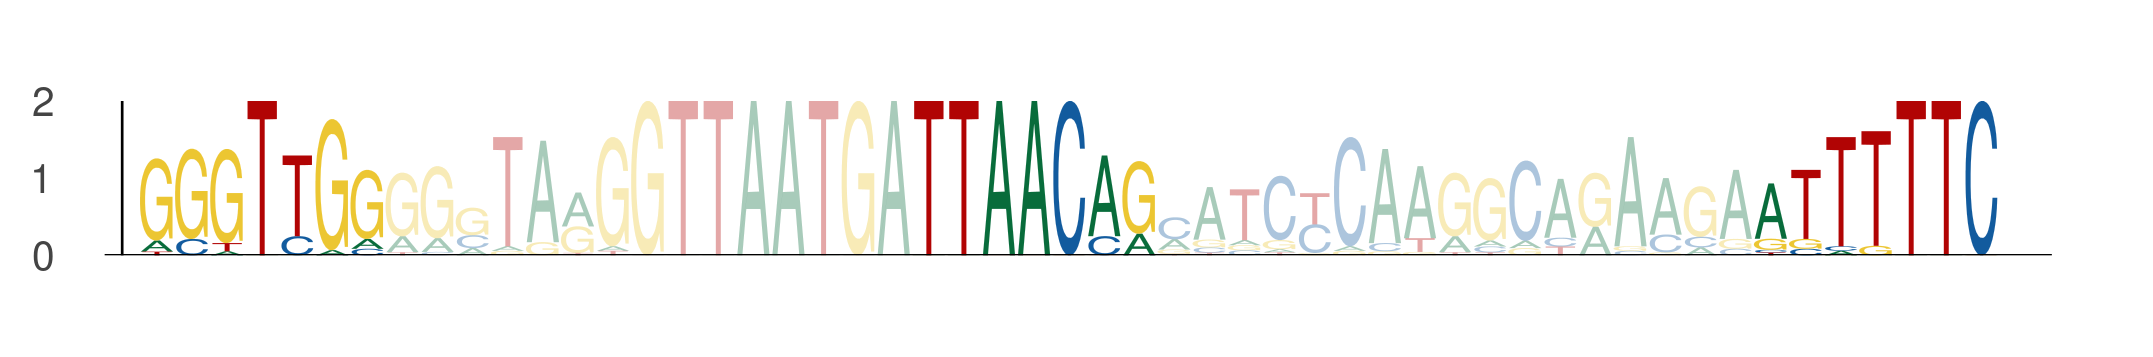

Source data for this figure (header and first rows):
seq_index, start_position, end_position, is_reversed_complement
3407, 64, 71, 0
3407, 86, 93, 0
3407, 110, 117, 0
5839, 64, 71, 0
5839, 86, 93, 0
5839, 110, 117, 0
2466, 64, 71, 0
2466, 86, 93, 0
2466, 110, 117, 0
653, 64, 71, 0
653, 86, 93, 0
653, 110, 117, 0
3026, 64, 71, 0
3026, 86, 93, 0
3026, 110, 117, 0
1159, 64, 71, 0
1159, 86, 93, 0
1159, 110, 117, 0
3471, 64, 71, 0
3471, 86, 93, 0
3471, 110, 117, 0
1244, 64, 71, 0
1244, 86, 93, 0
1244, 110, 117, 0
3927, 64, 71, 0
3927, 86, 93, 0
3927, 110, 117, 0
3526, 64, 71, 0
3526, 86, 93, 0
3526, 110, 117, 0
5381, 64, 71, 0
5381, 86, 93, 0
5381, 110, 117, 0
2868, 64, 71, 0
2868, 86, 93, 0
2868, 110, 117, 0
4662, 64, 71, 0
4662, 86, 93, 0
4662, 110, 117, 0
5897, 64, 71, 0
5897, 86, 93, 0
5897, 110, 117, 0
4584, 64, 71, 0
4584, 86, 93, 0
4584, 110, 117, 0
4853, 64, 71, 0
4853, 86, 93, 0
4853, 110, 117, 0
3931, 64, 71, 0
3931, 86, 93, 0
3931, 110, 117, 0
4913, 64, 71, 0
4913, 86, 93, 0
4913, 110, 117, 0
1483, 64, 71, 0
1483, 86, 93, 0
1483, 110, 117, 0
4096, 64, 71, 0
4096, 86, 93, 0
4096, 110, 117, 0
... 18 more rows
